Run: headless pygame with SDL's dummy video driver; simulated clock (each Clock.tick advances the game by its frame time, no real sleeping); random seed 0; keys injected as events and as key.get_pressed() state; no mouse input.
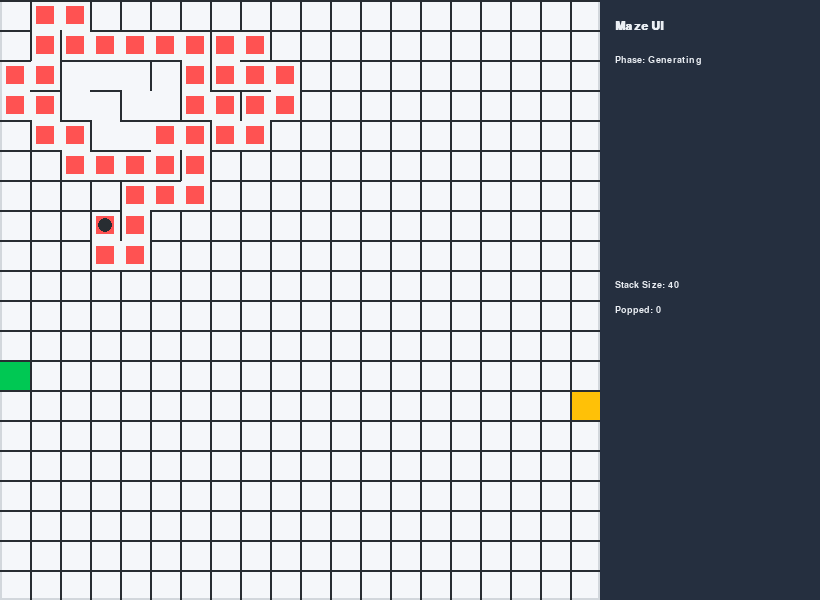
Frame 1 of 4 · flips 1–60 · no input
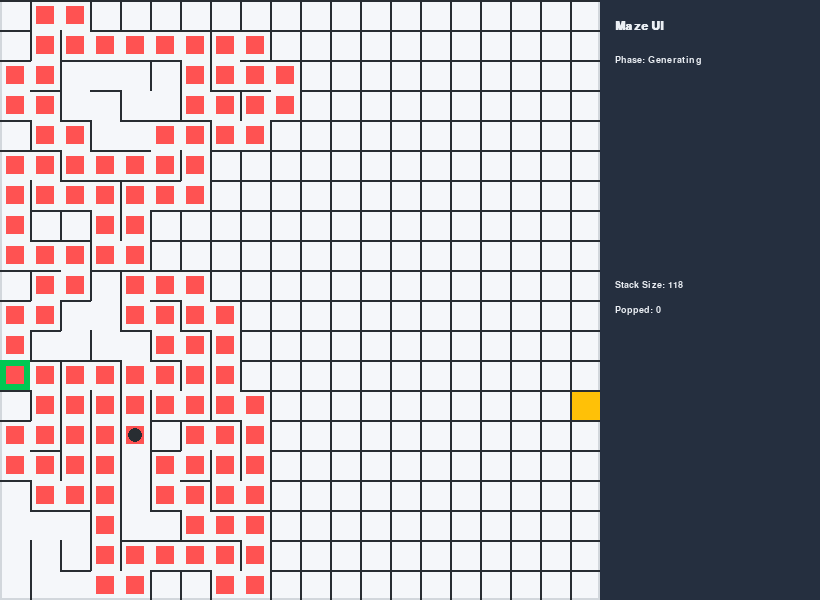
Frame 2 of 4 · flips 61–180 · tapped SPACE, RETURN · held RIGHT (→), D
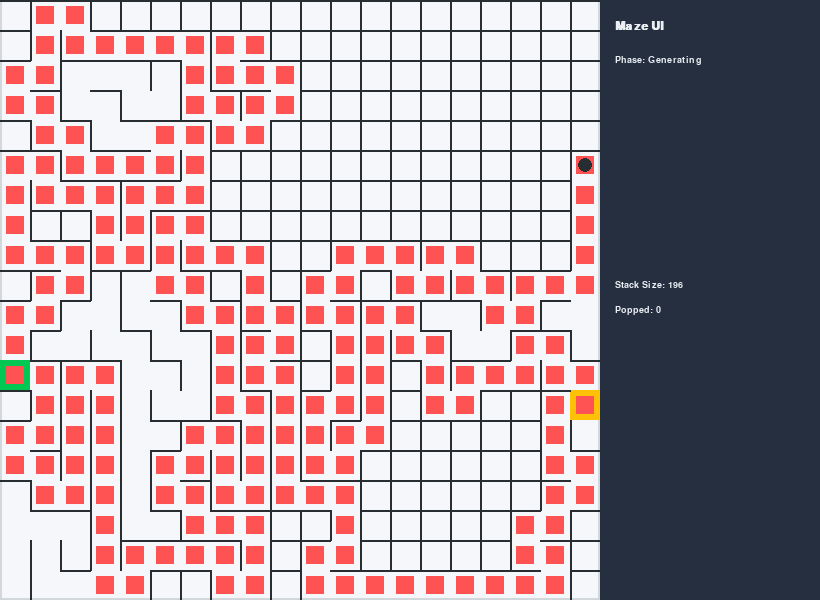
Frame 3 of 4 · flips 181–300 · held DOWN (↓), S
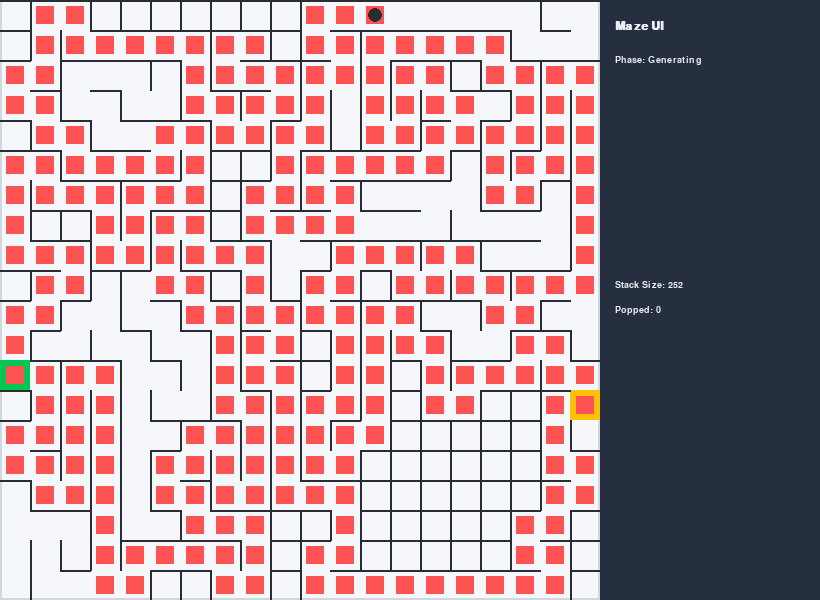
Frame 4 of 4 · flips 301–420 · held LEFT (←), A, UP (↑), W

The pygame program that drew these frames:

import pygame
import random
import sys

# CONFIG
ROWS, COLS, CELL_SIZE = 20, 20, 30
WIDTH, HEIGHT = COLS * CELL_SIZE, ROWS * CELL_SIZE
PANEL_WIDTH = 220
WINDOW_WIDTH = WIDTH + PANEL_WIDTH
GEN_SPEED, SOLVE_SPEED = 10, 30

pygame.init(); pygame.font.init()
screen = pygame.display.set_mode((WINDOW_WIDTH, HEIGHT))
pygame.display.set_caption("DFS Maze: Generation & Solving")

# COLORS
WHITE, BLACK, PANEL, TEXT = (245,247,250), (40,45,50), (37,47,63), (235,239,244)
RED, BLUE, GREEN, YELLOW, GRAY = (255,82,82), (68,138,255), (0,200,83), (255,193,7), (210,215,220)
FONT1, FONT2 = pygame.font.SysFont("Arial", 18, 1), pygame.font.SysFont("Arial", 14)

# STRUCTURE
north = [[1]*COLS for _ in range(ROWS+1)]
east = [[1]*(COLS+1) for _ in range(ROWS)]
visited_gen = [[0]*COLS for _ in range(ROWS)]
start = end = None
phase = "Preparing"

def handle_events():
    for e in pygame.event.get():
        if e.type == pygame.QUIT: pygame.quit(); sys.exit()

def txt(t, x, y, f, c): screen.blit(f.render(str(t), 1, c), (x, y))

def draw(cur=None, path=None, dead=None):
    screen.fill(WHITE)
    path, dead = path or [], dead or set()
    pygame.draw.rect(screen, GRAY, (0, 0, WIDTH, HEIGHT))
    pygame.draw.rect(screen, WHITE, (2, 2, WIDTH-4, HEIGHT-4))
    if start: pygame.draw.rect(screen, GREEN, (start[1]*CELL_SIZE, start[0]*CELL_SIZE, CELL_SIZE, CELL_SIZE))
    if end: pygame.draw.rect(screen, YELLOW, (end[1]*CELL_SIZE, end[0]*CELL_SIZE, CELL_SIZE, CELL_SIZE))
    for r in range(ROWS):
        for c in range(COLS):
            x, y = c * CELL_SIZE, r * CELL_SIZE
            if (r, c) in dead: pygame.draw.rect(screen, BLUE, (x+6, y+6, CELL_SIZE-12, CELL_SIZE-12))
            elif (r, c) in path: pygame.draw.rect(screen, RED, (x+6, y+6, CELL_SIZE-12, CELL_SIZE-12))
            if north[r][c]: pygame.draw.line(screen, BLACK, (x, y), (x+CELL_SIZE, y), 2)
            if east[r][c+1]: pygame.draw.line(screen, BLACK, (x+CELL_SIZE, y), (x+CELL_SIZE, y+CELL_SIZE), 2)
    if cur: pygame.draw.circle(screen, BLACK, (cur[1]*CELL_SIZE+CELL_SIZE//2, cur[0]*CELL_SIZE+CELL_SIZE//2), 7)
    pygame.draw.rect(screen, PANEL, (WIDTH, 0, PANEL_WIDTH, HEIGHT))
    txt("Maze UI", WIDTH+15, 20, FONT1, TEXT); txt(f"Phase: {phase}", WIDTH+15, 55, FONT2, TEXT)
    txt(f"Stack Size: {len(path)}", WIDTH+15, 280, FONT2, TEXT); txt(f"Popped: {len(dead)}", WIDTH+15, 305, FONT2, TEXT)
    pygame.display.flip()

def generate():
    global start, end, phase
    start, end = (random.randrange(ROWS), 0), (random.randrange(ROWS), COLS-1)
    east[start[0]][0] = east[end[0]][COLS] = 0
    phase = "Generating"
    r, c = random.randrange(ROWS), random.randrange(COLS)
    stack = [(r, c)]
    visited_gen[r][c] = 1
    while stack:
        handle_events(); draw(cur=stack[-1], path=stack); pygame.time.delay(GEN_SPEED)
        r, c = stack[-1]
        n = [(r+dr, c+dc, d) for dr, dc, d in [(-1,0,'N'), (1,0,'S'), (0,1,'E'), (0,-1,'W')] if 0<=r+dr<ROWS and 0<=c+dc<COLS and not visited_gen[r+dr][c+dc]]
        if n:
            nr, nc, d = random.choice(n)
            if d=='N': north[r][c]=0
            elif d=='S': north[nr][nc]=0
            elif d=='E': east[r][c+1]=0
            else: east[r][c]=0
            visited_gen[nr][nc]=1; stack.append((nr, nc))
        else: stack.pop()

def solve():
    global phase
    phase = "Solving"
    stack, vis, dead = [start], {start}, set()
    while stack:
        handle_events(); r, c = stack[-1]; draw((r, c), stack, dead); pygame.time.delay(SOLVE_SPEED)
        if (r, c) == end: phase = "Complete"; return stack
        moved = False
        for dr, dc, d in [(-1,0,'N'), (1,0,'S'), (0,1,'E'), (0,-1,'W')]:
            nr, nc = r+dr, c+dc
            if 0<=nr<ROWS and 0<=nc<COLS and (nr, nc) not in vis:
                ok = (d=='N' and not north[r][c]) or (d=='S' and not north[nr][nc]) or (d=='E' and not east[r][c+1]) or (d=='W' and not east[r][c])
                if ok: stack.append((nr, nc)); vis.add((nr, nc)); moved = True; break
        if not moved: dead.add(stack.pop())
    return []

def main():
    generate(); final = solve()
    while True: handle_events(); draw(path=final)

if __name__ == "__main__": main()
